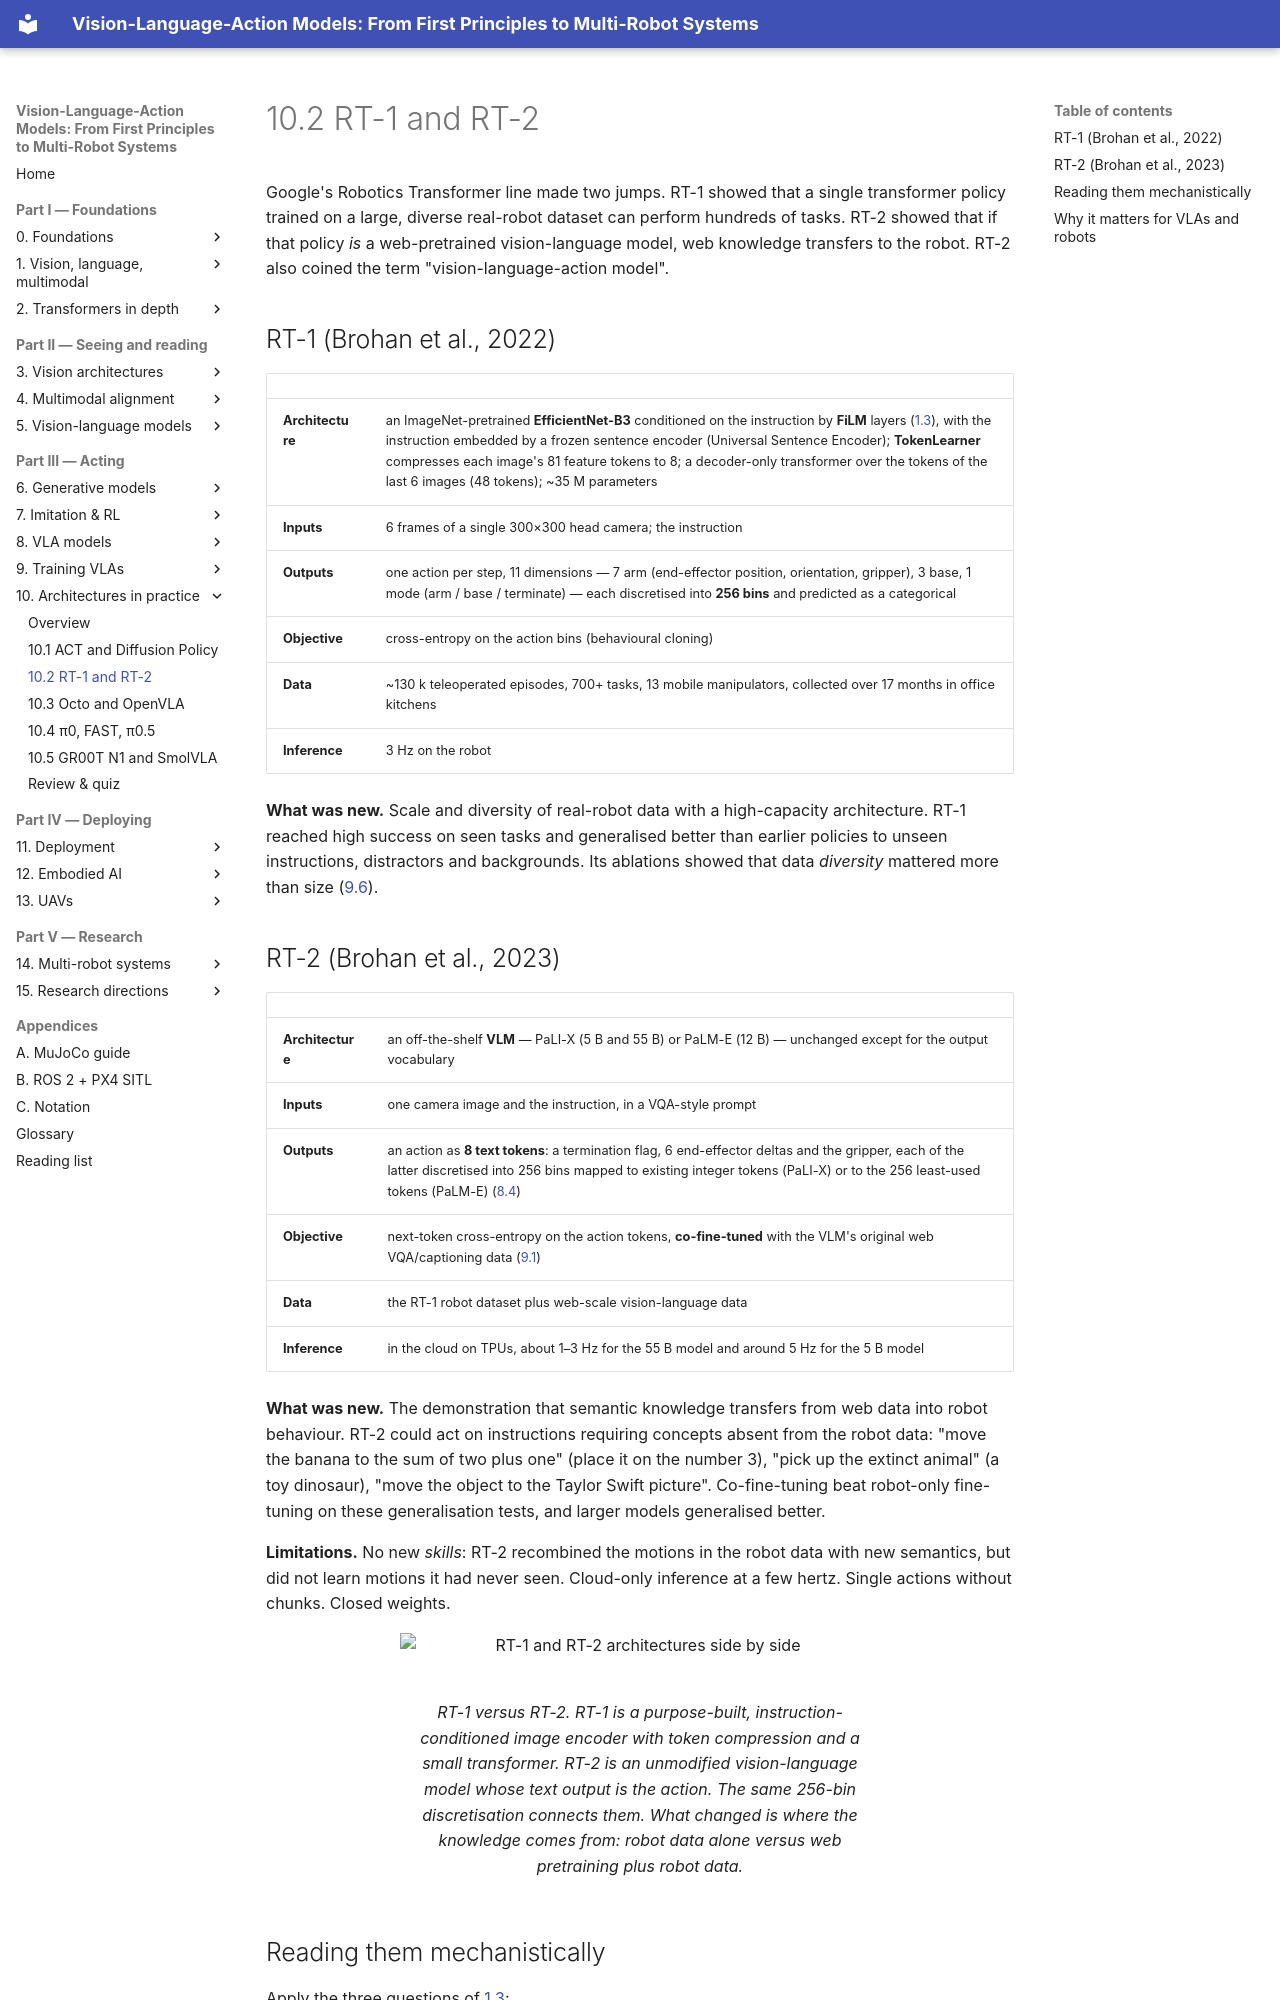

repository: invidia0/mr-vlas · page: chapters/10-case-studies/rt.html · generator: mkdocs

# 10.2 RT-1 and RT-2

Google's Robotics Transformer line made two jumps. RT-1 showed that a single transformer policy trained on a large, diverse real-robot dataset can perform hundreds of tasks. RT-2 showed that if that policy *is* a web-pretrained vision-language model, web knowledge transfers to the robot. RT-2 also coined the term "vision-language-action model".

## RT-1 (Brohan et al., 2022)

| | |
|---|---|
| **Architecture** | an ImageNet-pretrained **EfficientNet-B3** conditioned on the instruction by **FiLM** layers ([1.3](../01-multimodal-intro/combining.md#how-to-fuse-four-mechanisms)), with the instruction embedded by a frozen sentence encoder (Universal Sentence Encoder); **TokenLearner** compresses each image's 81 feature tokens to 8; a decoder-only transformer over the tokens of the last 6 images (48 tokens); ~35 M parameters |
| **Inputs** | 6 frames of a single 300×300 head camera; the instruction |
| **Outputs** | one action per step, 11 dimensions — 7 arm (end-effector position, orientation, gripper), 3 base, 1 mode (arm / base / terminate) — each discretised into **256 bins** and predicted as a categorical |
| **Objective** | cross-entropy on the action bins (behavioural cloning) |
| **Data** | ~130 k teleoperated episodes, 700+ tasks, 13 mobile manipulators, collected over 17 months in office kitchens |
| **Inference** | 3 Hz on the robot |

**What was new.** Scale and diversity of real-robot data with a high-capacity architecture. RT-1 reached high success on seen tasks and generalised better than earlier policies to unseen instructions, distractors and backgrounds. Its ablations showed that data *diversity* mattered more than size ([9.6](../09-training/data-scaling.md)).
